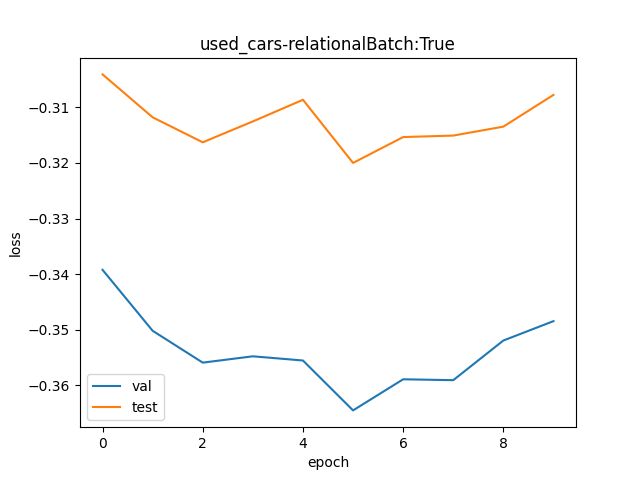

The data file committed next to this chart (first rows):
val, test
0.7123, 0.7378
0.7046, 0.7321
0.7005, 0.7289
0.7013, 0.7316
0.7008, 0.7344
0.6946, 0.7262
0.6985, 0.7295
0.6983, 0.7297
0.7033, 0.7309
0.7058, 0.7351
